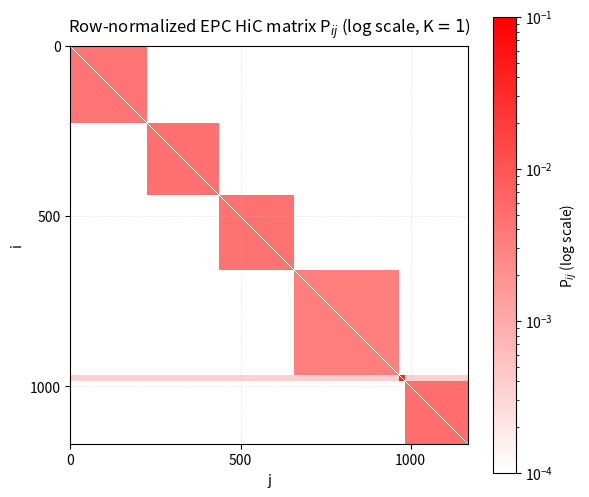

Python code for this plot:
"""
[redacted]
Created: 2025-09-18
Last Modified: 2025-09-18
Email: [email redacted]
"""

import numpy as np
import math
import matplotlib.pyplot as plt
from matplotlib.colors import LinearSegmentedColormap, LogNorm
from matplotlib.ticker import LogFormatterSciNotation, LogLocator
from pathlib import Path


def generate_test_matrix(N, regions, P1, P2):
    """
    Generate an N×N synthetic Hi-C matrix:
      - Initialize all elements with P2 (inter-chromosomal contact probability)
      - For each chromosome interval, set the corresponding submatrix to P1 (intra-chromosomal contact probability)
    """
    matrix = np.full((N, N), P2)
    for (start, end) in regions:
        matrix[start:end, start:end] = P1
    return matrix


def create_chromosome_labels(N, regions, labels):
    """
    Generate chromosome labels for each bin index based on the given intervals.
    """
    chrom_labels = [''] * N
    for (region, label) in zip(regions, labels):
        start, end = region
        for i in range(start, end):
            chrom_labels[i] = label
    return chrom_labels


def compute_row_normalized_P(matrix, chrom_labels, exclude_offset):
    """
    1. Build a mask to exclude same-chromosome interactions when |i-j| <= exclude_offset.
    2. Zero out excluded entries and perform row-wise normalization.
    3. Return the normalized probability matrix P.
    """
    N = matrix.shape[0]
    I, J = np.indices((N, N))
    chrom_arr = np.array(chrom_labels)
    same_chrom = (chrom_arr[:, None] == chrom_arr[None, :])
    intra_mask = np.abs(I - J) > exclude_offset
    mask = np.where(same_chrom, intra_mask, True)

    A = matrix.copy()
    A[~mask] = 0
    row_sums = A.sum(axis=1, keepdims=True)
    row_sums[row_sums == 0] = 1  # Avoid division by zero
    P = A / row_sums
    return P


def compute_entropies_global(matrix, chrom_labels, exclude_offset):
    """
    Compute row-normalized entropy for the whole matrix, and return both the entropy
    and the normalized probability matrix P.
    """
    P = compute_row_normalized_P(matrix, chrom_labels, exclude_offset)
    logP = np.where(P > 0, np.log2(P), 0.0)
    S_i = -np.sum(P * logP, axis=1)
    total_entropy = float(np.sum(S_i))
    entropy_per_TAD = total_entropy / P.shape[0]
    return total_entropy, entropy_per_TAD, P


def main():
    # Parameter settings (modify directly here)
    mode = 'block'      # 'uniform' or 'block'
    P1 = 1              # Intra-chromosomal probability
    P2 = 1e-2           # Inter-chromosomal probability
    exclude_offset = 1  # Exclude diagonal and ±1 bins

    # Build matrix and labels
    N = 1169
    regions = [(0,225),(225,438),(438,659),(659,966),(966,985),(985,N)]
    labels = ["2L","2R","3L","3R","4","X"]
    chrom_labels = create_chromosome_labels(N, regions, labels)

    # Generate synthetic matrix
    if mode == 'uniform':
        matrix = generate_test_matrix(N, regions, P1, P1)
    else:
        matrix = generate_test_matrix(N, regions, P1, P2)

    # Compute entropy and P matrix
    total_entropy, entropy_per_TAD, P = compute_entropies_global(matrix, chrom_labels, exclude_offset)
    print(f"Mode: {mode}\nP1 = {P1}, P2 = {P2}\nExclude = {exclude_offset}\n"
          f"Total entropy (bits) = {total_entropy:.4f}\n"
          f"Entropy per TAD (bits) = {entropy_per_TAD:.6f}\n")

    # Plot row-normalized P
    P_masked = np.ma.masked_where(P == 0, P)

    cmap = LinearSegmentedColormap.from_list('custom_red', ['white', 'red'])
    cmap.set_bad('white')

    fig, ax = plt.subplots(figsize=(6,6), facecolor='white')

    nonzero = P_masked.compressed()
    vmin, vmax = 0.0001, 0.1

    img = ax.imshow(
        P_masked,
        cmap=cmap,
        interpolation='nearest',
        norm=LogNorm(vmin=vmin, vmax=vmax)
    )

    ax.set_title(
        f"Row-normalized EPC HiC matrix P$_{{ij}}$ (log scale, K$={exclude_offset}$)",
        pad=10,
        fontsize=12
    )
    ax.set_xlabel('j')
    ax.set_ylabel('i')
    ax.set_xticks([0, 500, 1000])
    ax.set_yticks([0, 500, 1000])
    ax.grid(True, linestyle='--', linewidth=0.5, alpha=0.3)

    # Configure colorbar with scientific notation
    cbar = fig.colorbar(
        img, ax=ax,
        label="P$_{ij}$ (log scale)",
        shrink=0.8,
        format=LogFormatterSciNotation(labelOnlyBase=True)
    )
    cbar.locator = LogLocator(base=10)
    cbar.update_ticks()

    plt.tight_layout()
    fig.savefig(f"synthetic_{mode}_heatmap.png", bbox_inches='tight')
    plt.show()


if __name__ == '__main__':
    main()
